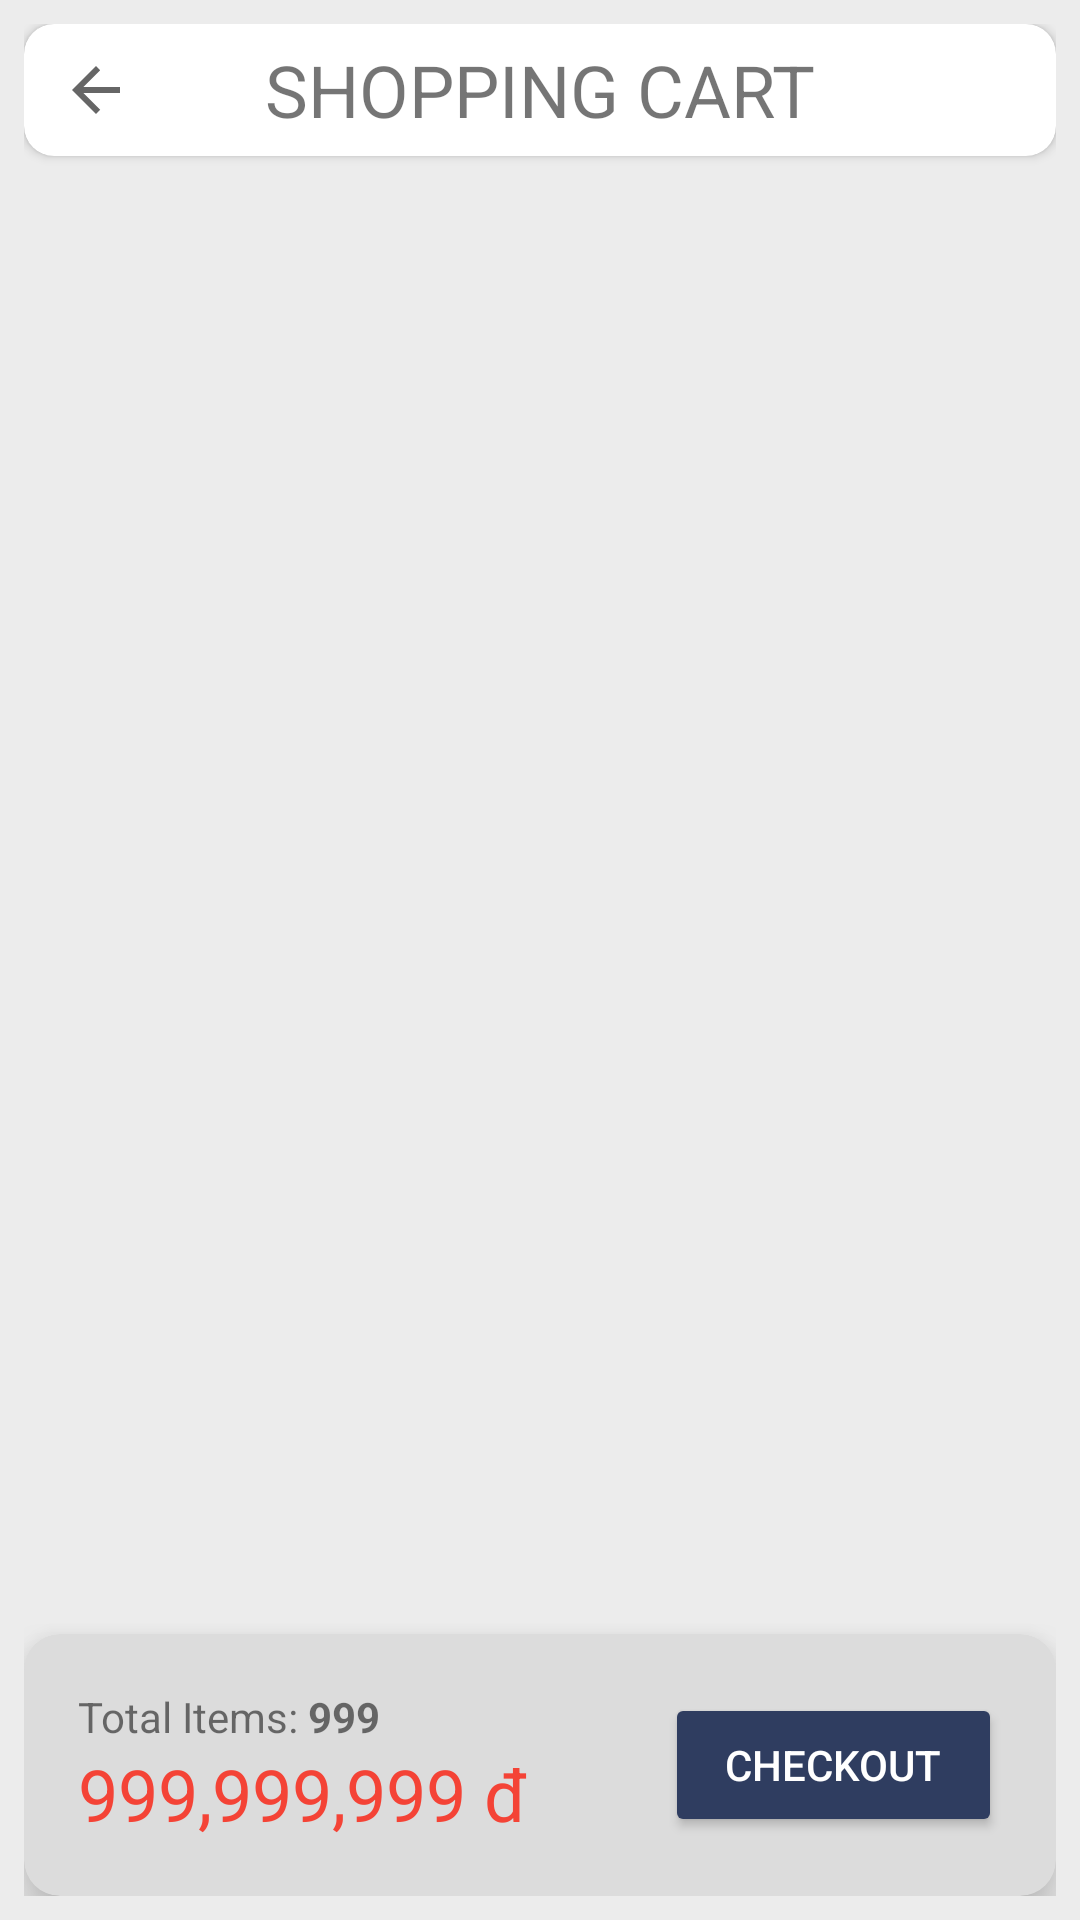

Write the Android layout XML for this screen, with the resource values it uses.
<!-- AndroidManifest.xml: application theme Base.Theme.PRN392Project -->
<!-- res/layout/fragment_cart.xml -->
<?xml version="1.0" encoding="utf-8"?>
<FrameLayout xmlns:android="http://schemas.android.com/apk/res/android"
    xmlns:app="http://schemas.android.com/apk/res-auto"
    xmlns:tools="http://schemas.android.com/tools"
    android:layout_width="match_parent"
    android:layout_height="match_parent"
    android:background="#ECECEC"
    android:padding="8dp"
    tools:context=".cart.CartFragment">

    <LinearLayout
        android:layout_width="match_parent"
        android:layout_height="match_parent"
        android:orientation="vertical">

        <androidx.cardview.widget.CardView
            android:layout_width="match_parent"
            android:layout_height="wrap_content"
            app:cardCornerRadius="10dp">

            <TextView
                android:layout_width="match_parent"
                android:layout_height="match_parent"
                android:gravity="center_vertical"
                android:padding="3dp"
                android:text="SHOPPING CART"
                android:textAlignment="center"
                android:textSize="24sp" />

            <ImageButton
                android:id="@+id/btnCheckoutBack"
                android:layout_width="wrap_content"
                android:layout_height="match_parent"
                android:backgroundTint="#00FFFFFF"
                android:src="?attr/actionModeCloseDrawable" />
        </androidx.cardview.widget.CardView>

        <androidx.recyclerview.widget.RecyclerView
            android:id="@+id/rvCartItems"
            android:layout_width="match_parent"
            android:layout_height="0dp"
            android:layout_weight="1"
            tools:listitem="@layout/item_cart_product" />

        <androidx.cardview.widget.CardView
            android:layout_width="match_parent"
            android:layout_height="wrap_content"
            app:cardBackgroundColor="#DCDCDC"
            app:cardCornerRadius="12dp"
            app:cardElevation="10dp"
            app:contentPadding="18dp">

            <LinearLayout
                android:layout_width="match_parent"
                android:layout_height="wrap_content"
                android:gravity="center_vertical"
                android:orientation="horizontal">

                <LinearLayout
                    android:layout_width="0dp"
                    android:layout_height="wrap_content"
                    android:layout_weight="1"
                    android:orientation="vertical">

                    <LinearLayout
                        android:layout_width="wrap_content"
                        android:layout_height="wrap_content"
                        android:orientation="horizontal">

                        <TextView
                            android:layout_width="match_parent"
                            android:layout_height="wrap_content"
                            android:text="Total Items: " />

                        <TextView
                            android:id="@+id/tvCartItemCount"
                            android:layout_width="wrap_content"
                            android:layout_height="wrap_content"
                            android:layout_weight="1"
                            android:text="999"
                            android:textStyle="bold" />
                    </LinearLayout>

                    <TextView
                        android:id="@+id/tvCartTotalPrice"
                        android:layout_width="wrap_content"
                        android:layout_height="wrap_content"
                        android:text="999,999,999 đ"
                        android:textColor="#F44336"
                        android:textSize="24sp" />
                </LinearLayout>

                <Button
                    android:id="@+id/btnCartCheckout"
                    android:layout_width="wrap_content"
                    android:layout_height="wrap_content"
                    android:backgroundTint="#2F3D60"
                    android:paddingHorizontal="20dp"
                    android:text="Checkout"
                    android:textColor="#FFFFFF" />
            </LinearLayout>

        </androidx.cardview.widget.CardView>

    </LinearLayout>
</FrameLayout>
<!-- res/layout/item_cart_product.xml (included above) -->
<?xml version="1.0" encoding="utf-8"?>
<androidx.cardview.widget.CardView xmlns:android="http://schemas.android.com/apk/res/android"
    xmlns:app="http://schemas.android.com/apk/res-auto"
    xmlns:tools="http://schemas.android.com/tools"
    android:layout_width="match_parent"
    android:layout_height="wrap_content"
    android:layout_margin="6dp"
    android:orientation="horizontal"
    app:cardCornerRadius="10dp">

    <LinearLayout
        android:layout_width="match_parent"
        android:layout_height="wrap_content"
        android:gravity="center_vertical"
        android:orientation="horizontal">

        <androidx.cardview.widget.CardView
            android:layout_width="wrap_content"
            android:layout_height="wrap_content"
            android:layout_margin="8dp"
            app:cardCornerRadius="10dp"
            app:cardElevation="4dp">

            <ImageView
                android:id="@+id/imgCartProductImage"
                android:layout_width="90dp"
                android:layout_height="90dp"
                tools:srcCompat="@tools:sample/backgrounds/scenic" />
        </androidx.cardview.widget.CardView>

        <LinearLayout
            android:layout_width="116dp"
            android:layout_height="match_parent"
            android:layout_marginVertical="8dp"
            android:orientation="vertical"
            android:paddingVertical="4dp">

            <TextView
                android:id="@+id/tvCartProductName"
                android:layout_width="match_parent"
                android:layout_height="wrap_content"
                android:text="Back jacket"
                android:textColor="#000000"
                android:textSize="14sp" />

            <LinearLayout
                android:layout_width="match_parent"
                android:layout_height="wrap_content"
                android:orientation="horizontal">

                <TextView
                    android:layout_width="wrap_content"
                    android:layout_height="match_parent"
                    android:gravity="center_vertical"
                    android:text="Size: "
                    android:textColor="#000000" />

                <TextView
                    android:id="@+id/tvCartProductSize"
                    android:layout_width="wrap_content"
                    android:layout_height="match_parent"
                    android:background="#D3D3D3"
                    android:gravity="center_vertical"
                    android:paddingHorizontal="5dp"
                    android:text="XXL"
                    android:textColor="#000000" />
            </LinearLayout>

            <TextView
                android:id="@+id/tvCartProductPrice"
                android:layout_width="match_parent"
                android:layout_height="0dp"
                android:layout_weight="1"
                android:gravity="bottom"
                android:text="999,999 đ"
                android:textColor="#F44336"
                android:textSize="16sp" />

        </LinearLayout>

        <TextView
            android:layout_width="wrap_content"
            android:layout_height="wrap_content"
            android:layout_weight="1"
            android:text="Quantity:"
            android:textAlignment="textEnd"
            android:textColor="#000000"
            android:textSize="12sp" />

        <LinearLayout
            android:layout_width="wrap_content"
            android:layout_height="match_parent"
            android:layout_marginVertical="12dp"
            android:gravity="center"
            android:orientation="vertical">

            <Button
                android:id="@+id/btnCartAdd"
                android:layout_width="match_parent"
                android:layout_height="0dp"
                android:layout_weight="1"
                android:background="@android:drawable/editbox_background"
                android:backgroundTint="#293B68"
                android:padding="0dp"
                android:text="+"
                android:textAlignment="gravity"
                android:textColor="#FFFFFF"
                android:textSize="12sp" />

            <EditText
                android:id="@+id/etCartProductQuantity"
                android:layout_width="62dp"
                android:layout_height="0dp"
                android:layout_weight="1"
                android:background="@android:drawable/editbox_background"
                android:backgroundTint="#CCCCCC"
                android:inputType="number"
                android:paddingHorizontal="8dp"
                android:paddingVertical="0dp"
                android:singleLine="true"
                android:text="123123"
                android:textAlignment="center"
                android:textColor="#000000"
                android:textSize="12sp" />

            <Button
                android:id="@+id/btnCartMinus"
                android:layout_width="match_parent"
                android:layout_height="0dp"
                android:layout_weight="1"
                android:background="@android:drawable/editbox_background"
                android:backgroundTint="#A01F1F"
                android:padding="0dp"
                android:text="-"
                android:textAlignment="gravity"
                android:textColor="#FFFFFF"
                android:textSize="12sp" />

        </LinearLayout>

        <Button
            android:id="@+id/btnCartRemove"
            android:layout_width="31dp"
            android:layout_height="38dp"
            android:layout_margin="4dp"
            android:backgroundTint="#293B68"
            android:padding="0dp"
            android:text="🗑️"
            android:textAppearance="@style/TextAppearance.AppCompat.Small"
            android:textColor="#FFFFFF"
            android:textSize="14sp" />
    </LinearLayout>
</androidx.cardview.widget.CardView>
<!-- resources referenced by this layout -->
<resources>
  <style name="Base.Theme.PRN392Project" parent="Theme.MaterialComponents.DayNight.NoActionBar">
          
          <item name="colorPrimary">@color/purple_500</item>
          <item name="colorPrimaryVariant">@color/purple_700</item>
          <item name="colorOnPrimary">@color/white</item>
          
          <item name="colorSecondary">@color/teal_200</item>
          <item name="colorSecondaryVariant">@color/teal_700</item>
          <item name="colorOnSecondary">@color/black</item>
          
          <item name="android:statusBarColor">?attr/colorPrimaryVariant</item>
          
      </style>
  <!-- not gathered from this repository: default colours our renderer supplied (Android Studio template values) -->
  <color name="purple_500">#FF6200EE</color>
  <color name="purple_700">#FF3700B3</color>
  <color name="teal_200">#FF03DAC5</color>
  <color name="teal_700">#FF018786</color>
  <color name="black">#FF000000</color>
  <color name="white">#FFFFFFFF</color>
</resources>
